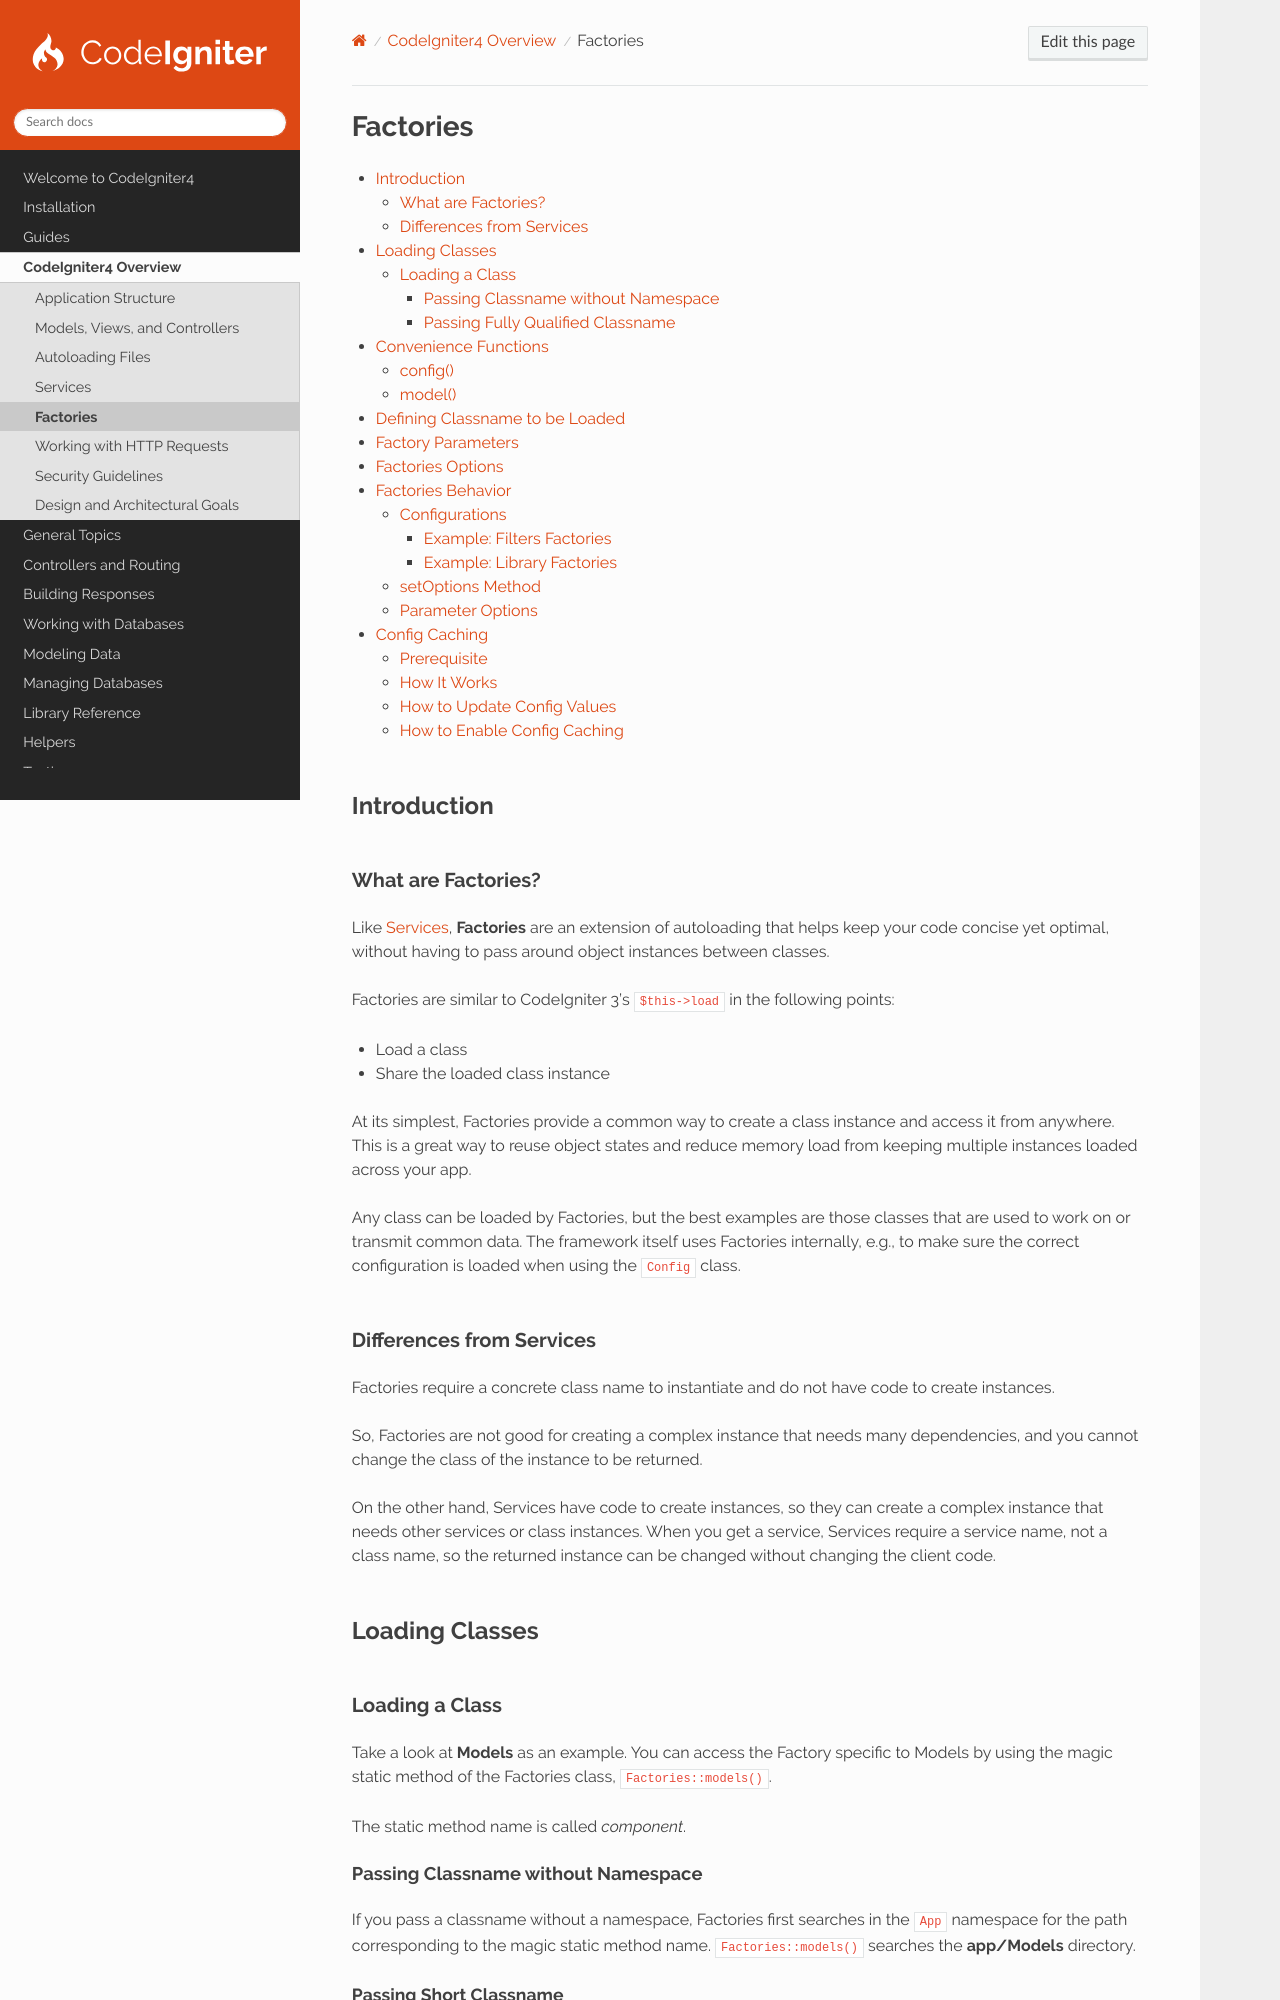

repository: codeigniter4/CodeIgniter4 · page: concepts/factories.html · generator: sphinx

#########
Factories
#########

.. contents::
    :local:
    :depth: 3

Introduction
************

What are Factories?
===================

Like :doc:`./services`, **Factories** are an extension of autoloading that helps keep your code concise yet optimal,
without having to pass around object instances between classes.

Factories are similar to CodeIgniter 3's ``$this->load`` in the following points:

- Load a class
- Share the loaded class instance

At its simplest, Factories provide a common way to create a class instance and access it from anywhere. This is a great
way to reuse object states and reduce memory load from keeping multiple instances loaded across your app.

Any class can be loaded by Factories, but the best examples are those classes that are used to work on or transmit
common data. The framework itself uses Factories internally, e.g., to make sure the correct configuration is loaded when
using the ``Config`` class.

Differences from Services
=========================

Factories require a concrete class name to instantiate and do not have code to create instances.

So, Factories are not good for creating a complex instance that needs many dependencies, and you cannot change the class
of the instance to be returned.

On the other hand, Services have code to create instances, so they can create a complex instance that needs other
services or class instances. When you get a service, Services require a service name, not a class name, so the returned
instance can be changed without changing the client code.

.. _factories-loading-class:

Loading Classes
***************

Loading a Class
===============

Take a look at **Models** as an example. You can access the Factory specific to Models by using the magic static method
of the Factories class, ``Factories::models()``.

The static method name is called *component*.

.. _factories-passing-classname-without-namespace:

Passing Classname without Namespace
-----------------------------------

If you pass a classname without a namespace, Factories first searches in the ``App`` namespace for the path
corresponding to the magic static method name. ``Factories::models()`` searches the **app/Models** directory.
